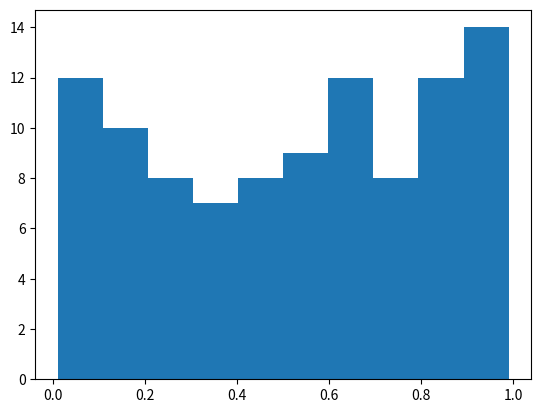

Source code (Python):
import numpy as np
import matplotlib.pyplot as plt

# Plasma Simulation 93
def sim():
    x = np.random.rand(100)
    plt.hist(x)
    
if __name__ == '__main__':
    sim()
